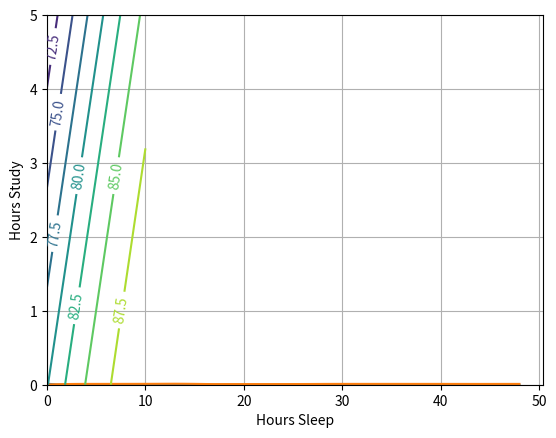

Write Python code to recreate this figure.
import numpy as np
from matplotlib import cm
from scipy import optimize
from numpy import linalg as LA
import matplotlib.pyplot as plt
from mpl_toolkits.mplot3d import Axes3D


# Regularization Parameter:
Lambda = 0.0001


# New complete class, with changes:
class Neural_Network(object):
    def __init__(self, Lambda=0):
        # Define Hyperparameters
        self.inputLayerSize = 2
        self.outputLayerSize = 1
        self.hiddenLayerSize = 3

        # Weights (parameters)
        self.W1 = np.random.randn(self.inputLayerSize, self.hiddenLayerSize)
        self.W2 = np.random.randn(self.hiddenLayerSize, self.outputLayerSize)

        # Regularization Parameter:
        self.Lambda = Lambda

    def forward(self, X):
        # Propogate inputs though network
        self.z2 = np.dot(X, self.W1)
        self.a2 = self.sigmoid(self.z2)
        self.z3 = np.dot(self.a2, self.W2)
        yHat = self.sigmoid(self.z3)
        return yHat

    def sigmoid(self, z):
        # Apply sigmoid activation function to scalar, vector, or matrix
        return 1 / (1 + np.exp(-z))

    def sigmoidPrime(self, z):
        # Gradient of sigmoid
        return np.exp(-z) / ((1 + np.exp(-z)) ** 2)

    def costFunction(self, X, y):
        # Compute cost for given X,y, use weights already stored in class.
        self.yHat = self.forward(X)
        J = 0.5 * sum((y - self.yHat) ** 2) / X.shape[0] + (self.Lambda / 2) * (
            np.sum(self.W1 ** 2) + np.sum(self.W2 ** 2))
        return J

    def costFunctionPrime(self, X, y):
        # Compute derivative with respect to W and W2 for a given X and y:
        self.yHat = self.forward(X)

        delta3 = np.multiply(-(y - self.yHat), self.sigmoidPrime(self.z3))
        # Add gradient of regularization term:
        dJdW2 = np.dot(self.a2.T, delta3) / X.shape[0] + self.Lambda * self.W2

        delta2 = np.dot(delta3, self.W2.T) * self.sigmoidPrime(self.z2)
        # Add gradient of regularization term:
        dJdW1 = np.dot(X.T, delta2) / X.shape[0] + self.Lambda * self.W1

        return dJdW1, dJdW2

    # Helper functions for interacting with other methods/classes
    def getParams(self):
        # Get W1 and W2 Rolled into vector:
        params = np.concatenate((self.W1.ravel(), self.W2.ravel()))
        return params

    def setParams(self, params):
        # Set W1 and W2 using single parameter vector:
        W1_start = 0
        W1_end = self.hiddenLayerSize * self.inputLayerSize
        self.W1 = np.reshape(params[W1_start:W1_end], \
                             (self.inputLayerSize, self.hiddenLayerSize))
        W2_end = W1_end + self.hiddenLayerSize * self.outputLayerSize
        self.W2 = np.reshape(params[W1_end:W2_end], \
                             (self.hiddenLayerSize, self.outputLayerSize))

    def computeGradients(self, X, y):
        dJdW1, dJdW2 = self.costFunctionPrime(X, y)
        return np.concatenate((dJdW1.ravel(), dJdW2.ravel()))


def computeNumericalGradient(N, X, y):
    paramsInitial = N.getParams()
    numgrad = np.zeros(paramsInitial.shape)
    perturb = np.zeros(paramsInitial.shape)
    e = 1e-4

    for p in range(len(paramsInitial)):
        # Set perturbation vector
        perturb[p] = e
        N.setParams(paramsInitial + perturb)
        loss2 = N.costFunction(X, y)

        N.setParams(paramsInitial - perturb)
        loss1 = N.costFunction(X, y)

        # Compute Numerical Gradient
        numgrad[p] = (loss2 - loss1) / (2 * e)

        # Return the value we changed to zero:
        perturb[p] = 0

    # Return Params to original value:
    N.setParams(paramsInitial)

    return numgrad


##Need to modify trainer class a bit to check testing error during training:
class trainer(object):
    def __init__(self, N):
        # Make Local reference to network:
        self.N = N

    def callbackF(self, params):
        self.N.setParams(params)
        self.J.append(self.N.costFunction(self.X, self.y))
        self.testJ.append(self.N.costFunction(self.testX, self.testY))

    def costFunctionWrapper(self, params, X, y):
        self.N.setParams(params)
        cost = self.N.costFunction(X, y)
        grad = self.N.computeGradients(X, y)

        return cost, grad

    def train(self, trainX, trainY, testX, testY):
        # Make an internal variable for the callback function:
        self.X = trainX
        self.y = trainY

        self.testX = testX
        self.testY = testY

        # Make empty list to store training costs:
        self.J = []
        self.testJ = []

        params0 = self.N.getParams()

        options = {'maxiter': 200, 'disp': True}
        _res = optimize.minimize(self.costFunctionWrapper, params0, jac=True, method='BFGS', \
                                 args=(trainX, trainY), options=options, callback=self.callbackF)

        self.N.setParams(_res.x)
        self.optimizationResults = _res


''' DATA (input/training/testing) '''

# X = (hours sleeping, hours studying), y = Score on test
X = np.array(([3, 5], [5, 1], [10, 2]), dtype=float)
y = np.array(([75], [82], [93]), dtype=float)

# Normalize
X = X / np.amax(X, axis=0)
y = y / 100  # Max test score is 100

# Training Data:
trainX = np.array(([3, 5], [5, 1], [10, 2], [6, 1.5]), dtype=float)
trainY = np.array(([75], [82], [93], [70]), dtype=float)

# Testing Data:
testX = np.array(([4, 5.5], [4.5, 1], [9, 2.5], [6, 2]), dtype=float)
testY = np.array(([70], [89], [85], [75]), dtype=float)

# Normalize:
trainX = trainX / np.amax(trainX, axis=0)
trainY = trainY / 100  # Max test score is 100

# Normalize by max of training data:
testX = testX / np.amax(trainX, axis=0)
testY = testY / 100  # Max test score is 100


''' OPTIMISATION '''

# Train network with new data:
NN = Neural_Network(Lambda=0.0001)

# Make sure our gradients our correct after making changes:
numgrad = computeNumericalGradient(NN, X, y)
grad = NN.computeGradients(X, y)

# Should be less than 1e-8:
print(LA.norm(grad - numgrad) / LA.norm(grad + numgrad))

T = trainer(NN)
T.train(X, y, testX, testY)

# Comparing results:
print(y)
print(NN.forward(X))


''' SHOWING '''

plt.plot(T.J)
plt.plot(T.testJ)
plt.grid(1)
plt.xlabel('Iterations')
plt.ylabel('Cost')
plt.show()

# Test network for various combinations of sleep/study:
hoursSleep = np.linspace(0, 10, 100)
hoursStudy = np.linspace(0, 5, 100)

# Normalize data (same way training data way normalized)
hoursSleepNorm = hoursSleep / 10.
hoursStudyNorm = hoursStudy / 5.

# Create 2-d versions of input for plotting
a, b = np.meshgrid(hoursSleepNorm, hoursStudyNorm)

# Join into a single input matrix:
allInputs = np.zeros((a.size, 2))
allInputs[:, 0] = a.ravel()
allInputs[:, 1] = b.ravel()

allOutputs = NN.forward(allInputs)

# Contour Plot:
yy = np.dot(hoursStudy.reshape(100, 1), np.ones((1, 100)))
xx = np.dot(hoursSleep.reshape(100, 1), np.ones((1, 100))).T
CS = plt.contour(xx, yy, 100 * allOutputs.reshape(100, 100))
plt.clabel(CS, inline=1, fontsize=10)
plt.xlabel('Hours Sleep')
plt.ylabel('Hours Study')
plt.show()

# 3D plot:
fig = plt.figure()
ax = Axes3D(fig)
ax.scatter(10 * X[:, 0], 5 * X[:, 1], 100 * y, c='k', alpha=1, s=30)
surf = ax.plot_surface(xx, yy, 100 * allOutputs.reshape(100, 100), \
                       cmap=cm.jet, alpha=0.5)
ax.set_xlabel('Hours Sleep')
ax.set_ylabel('Hours Study')
ax.set_zlabel('Test Score')
plt.show()
